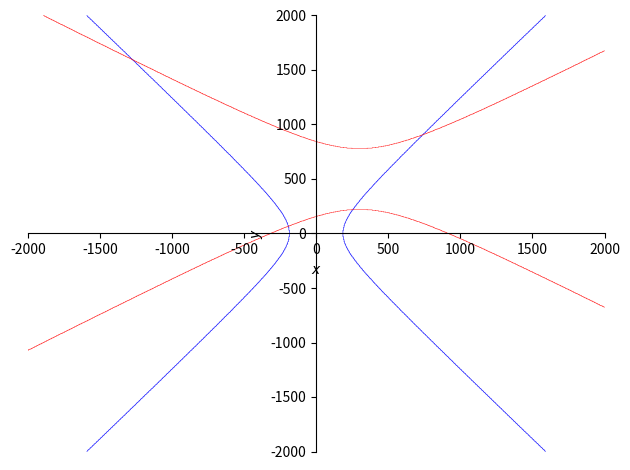

Generate this figure with matplotlib:
import numpy as np
import matplotlib.pyplot as plt
import sympy as sp

'''Grundinformationen aus Aufgabenstellung'''

# code aus aufgabenstellung, unverändert! (aufgabe a)
x, y = sp.symbols('x y')
f1 = (x**2 / 186**2) - (y**2 / (300**2 - 186**2)) - 1
f2 = ((y - 500)**2 / 279**2) - ((x - 300)**2 / (500**2 - 279**2)) - 1

p1 = sp.plot_implicit(sp.Eq(f1, 0), (x, -2000, 2000), (y, -2000, 2000), show=False, line_color='blue')
p2 = sp.plot_implicit(sp.Eq(f2, 0), (x, -2000, 2000), (y, -2000, 2000), show=False, line_color='red')
p1.append(p2[0])
p1.show()

# Von Auge geschätzt:
initial_guesses = [
    [-1300, 1600],
    [-200, 50],
    [200, 200],
    [750, 900],
]


'''Aufgabe b)'''

# benutze die oben bestimmten Näherungsvektoren und bestimme mit dem Newton-Verfahren die vier lösungen mit einer Genauigkeit ||f(x)^(k)||_2 < 10^-5

# Funktionen (f1 und f2 bleiben gleich)
F = sp.Matrix([f1, f2])
vars = sp.Matrix([x, y])

# Jacobi
J = F.jacobian(vars)
f_lambdified = sp.lambdify((x, y), F, 'numpy')
J_lambdified = sp.lambdify((x, y), J, 'numpy')

# Newton-Verfahren
def newton(F, J, x0, tol=1e-5, max_iter=50):
    x = x0
    for i in range(max_iter):
        F_val = np.array(F(*x)).astype(np.float64).flatten()
        if np.linalg.norm(F_val) < tol:
            break
        J_val = np.array(J(*x)).astype(np.float64)
        delta = np.linalg.solve(J_val, F_val)
        x = x - delta
    return x

# Lösungen
solutions = []
for guess in initial_guesses:
    solution = newton(f_lambdified, J_lambdified, guess)
    solutions.append(solution)
    
# Ausgabe (in Englisch weil Umlaute nicht funktionieren)
print("Solutions:")
for i, solution in enumerate(solutions):
    print(f"Solution {i+1}: {solution}")
    
    
